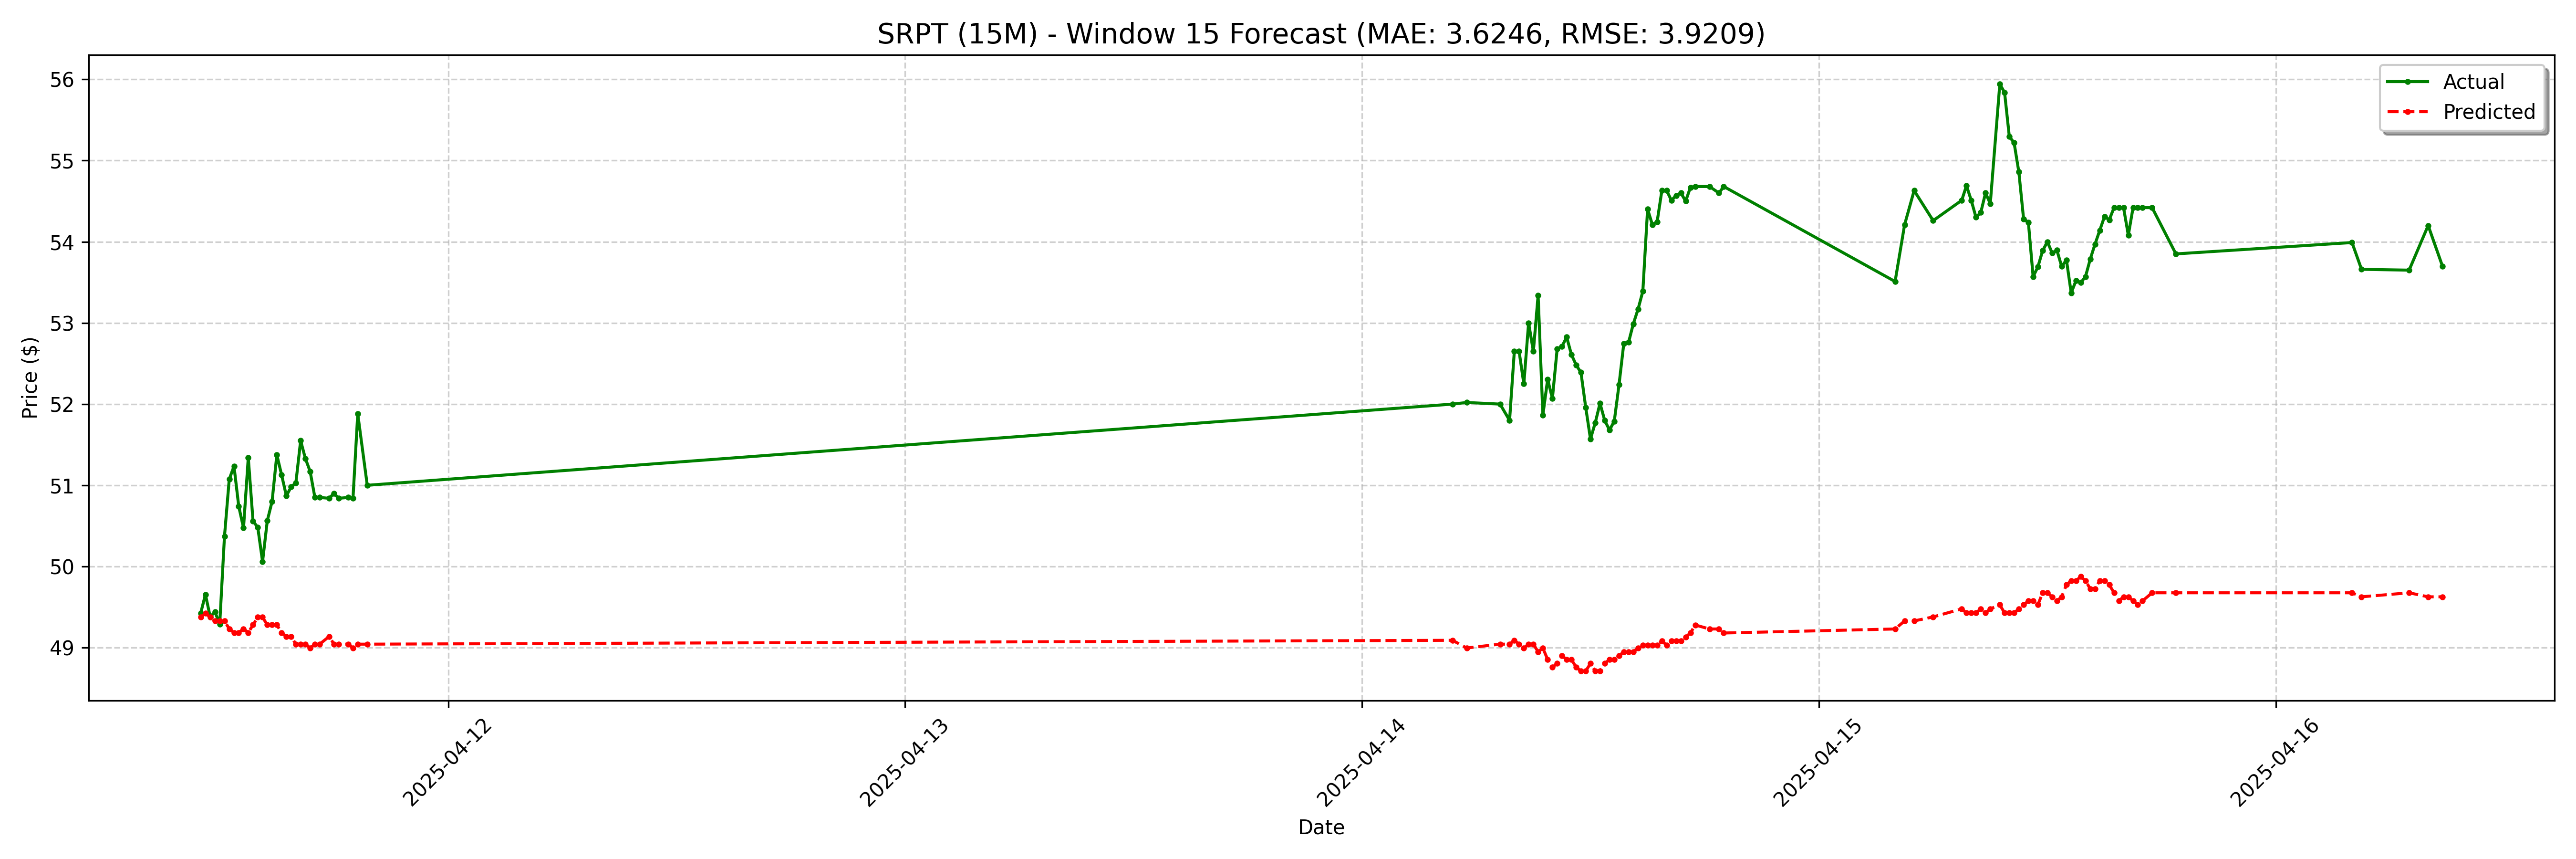

Data behind this chart, as committed beside it:
date, actual, forecast
2025-04-11 11:00:00-04:00, 49.42, 49.38
2025-04-11 11:15:00-04:00, 49.66, 49.42
2025-04-11 11:30:00-04:00, 49.38, 49.38
2025-04-11 11:45:00-04:00, 49.44, 49.33
2025-04-11 12:00:00-04:00, 49.29, 49.33
2025-04-11 12:15:00-04:00, 50.37, 49.33
2025-04-11 12:30:00-04:00, 51.07, 49.23
2025-04-11 12:45:00-04:00, 51.23, 49.19
2025-04-11 13:00:00-04:00, 50.74, 49.19
2025-04-11 13:15:00-04:00, 50.48, 49.23
2025-04-11 13:30:00-04:00, 51.34, 49.19
2025-04-11 13:45:00-04:00, 50.56, 49.28
2025-04-11 14:00:00-04:00, 50.48, 49.38
2025-04-11 14:15:00-04:00, 50.06, 49.38
2025-04-11 14:30:00-04:00, 50.56, 49.28
2025-04-11 14:45:00-04:00, 50.8, 49.28
2025-04-11 15:00:00-04:00, 51.38, 49.28
2025-04-11 15:15:00-04:00, 51.13, 49.19
2025-04-11 15:30:00-04:00, 50.87, 49.14
2025-04-11 15:45:00-04:00, 50.98, 49.14
2025-04-11 16:00:00-04:00, 51.03, 49.04
2025-04-11 16:15:00-04:00, 51.55, 49.04
2025-04-11 16:30:00-04:00, 51.33, 49.04
2025-04-11 16:45:00-04:00, 51.17, 49
2025-04-11 17:00:00-04:00, 50.85, 49.04
2025-04-11 17:15:00-04:00, 50.85, 49.04
2025-04-11 17:45:00-04:00, 50.84, 49.14
2025-04-11 18:00:00-04:00, 50.9, 49.04
2025-04-11 18:15:00-04:00, 50.84, 49.04
2025-04-11 18:45:00-04:00, 50.85, 49.04
2025-04-11 19:00:00-04:00, 50.84, 49
2025-04-11 19:15:00-04:00, 51.88, 49.04
2025-04-11 19:45:00-04:00, 51.0, 49.04
2025-04-14 04:45:00-04:00, 52.0, 49.09
2025-04-14 05:30:00-04:00, 52.02, 49
2025-04-14 07:15:00-04:00, 52.0, 49.04
2025-04-14 07:45:00-04:00, 51.8, 49.04
2025-04-14 08:00:00-04:00, 52.65, 49.09
2025-04-14 08:15:00-04:00, 52.65, 49.04
2025-04-14 08:30:00-04:00, 52.25, 49
2025-04-14 08:45:00-04:00, 53.0, 49.04
2025-04-14 09:00:00-04:00, 52.65, 49.04
2025-04-14 09:15:00-04:00, 53.34, 48.95
2025-04-14 09:30:00-04:00, 51.87, 49
2025-04-14 09:45:00-04:00, 52.3, 48.85
2025-04-14 10:00:00-04:00, 52.07, 48.76
2025-04-14 10:15:00-04:00, 52.68, 48.81
2025-04-14 10:30:00-04:00, 52.71, 48.9
2025-04-14 10:45:00-04:00, 52.83, 48.85
2025-04-14 11:00:00-04:00, 52.61, 48.85
2025-04-14 11:15:00-04:00, 52.48, 48.76
2025-04-14 11:30:00-04:00, 52.39, 48.71
2025-04-14 11:45:00-04:00, 51.96, 48.71
2025-04-14 12:00:00-04:00, 51.57, 48.81
2025-04-14 12:15:00-04:00, 51.77, 48.71
2025-04-14 12:30:00-04:00, 52.01, 48.71
2025-04-14 12:45:00-04:00, 51.8, 48.81
2025-04-14 13:00:00-04:00, 51.68, 48.85
2025-04-14 13:15:00-04:00, 51.79, 48.85
2025-04-14 13:30:00-04:00, 52.24, 48.9
... 68 more rows
